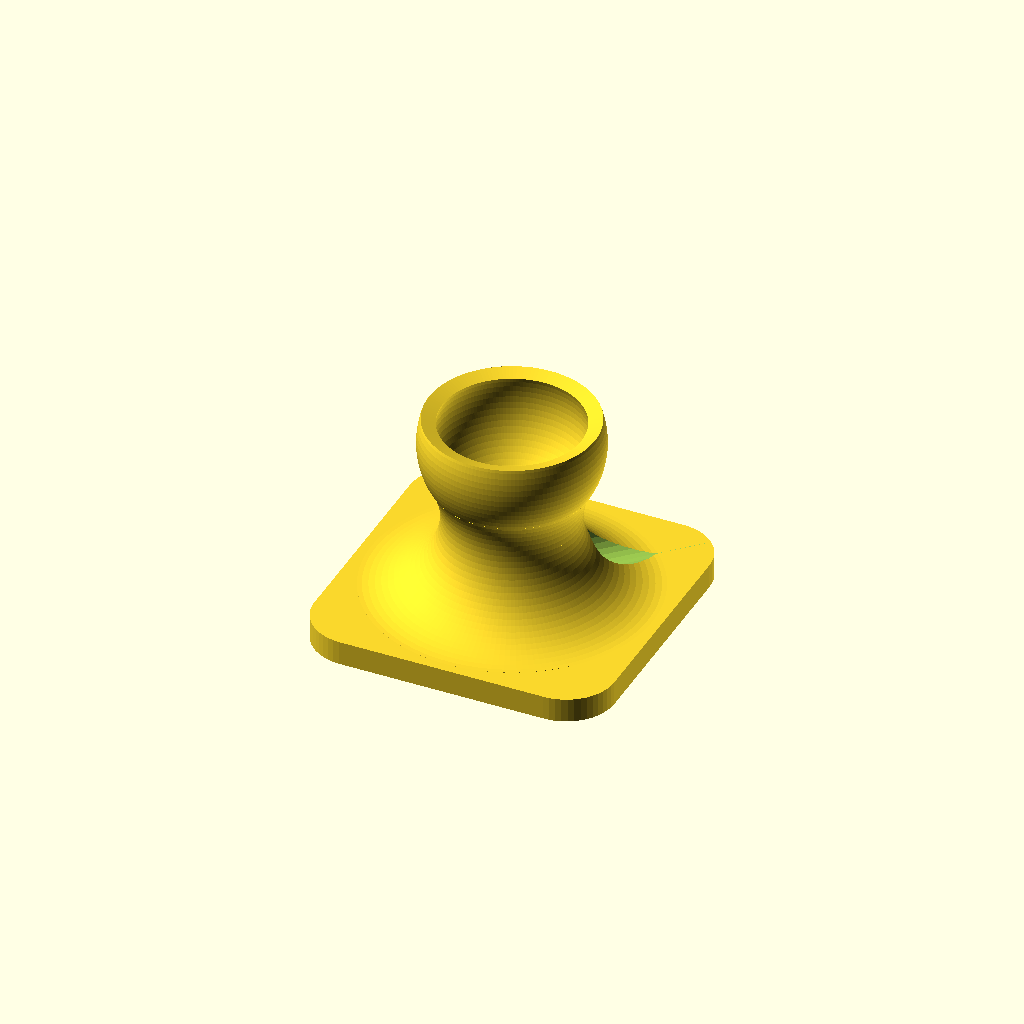
Cell 1 — every parameter at its default value.
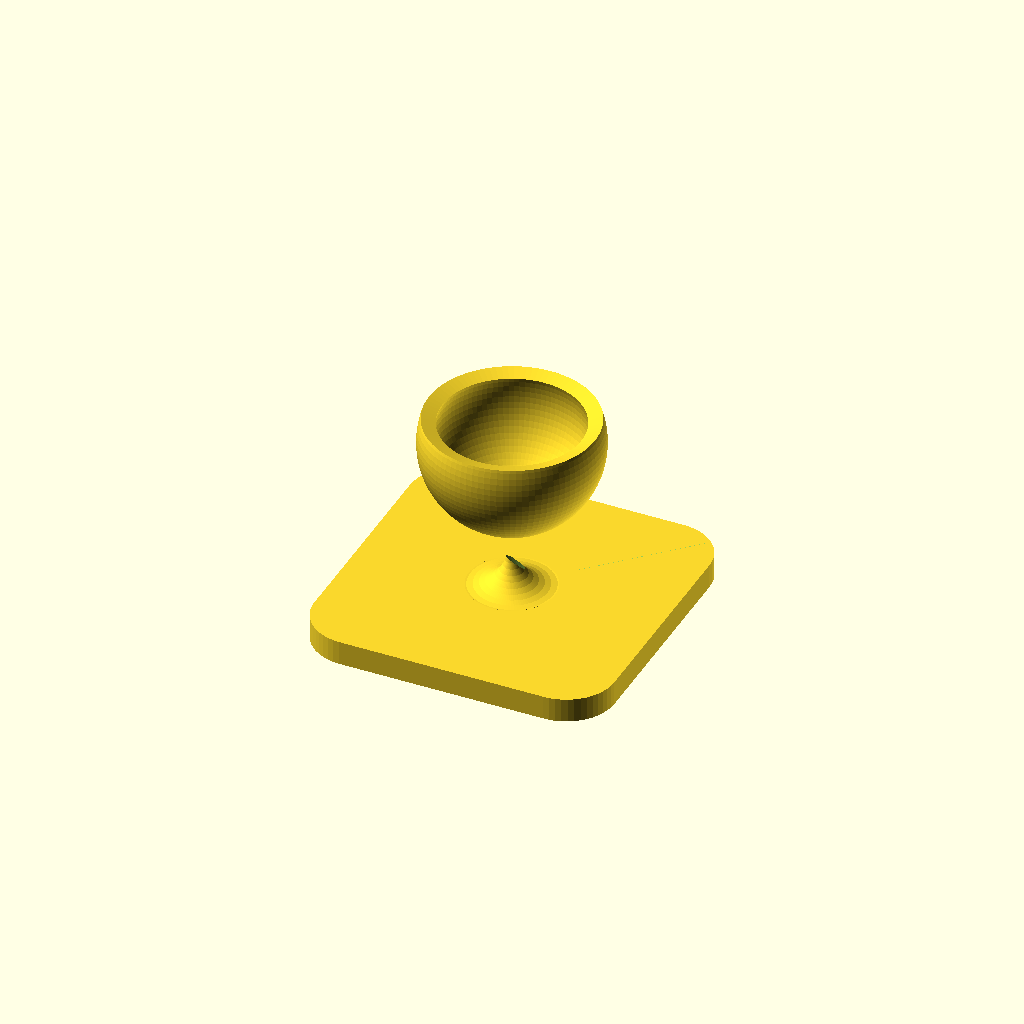
Cell 2: the same model with filletAngle = 20.
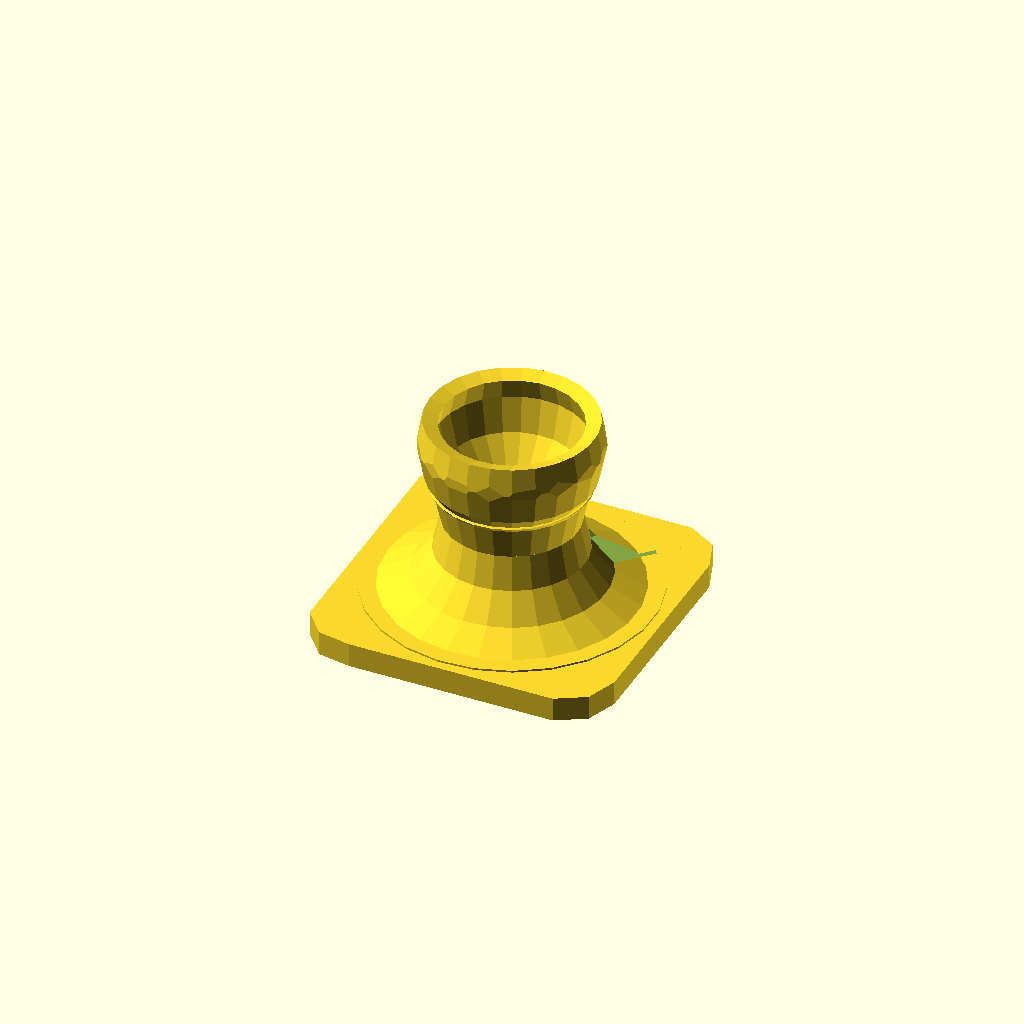
Cell 3: resolution = 3 (everything else at default).
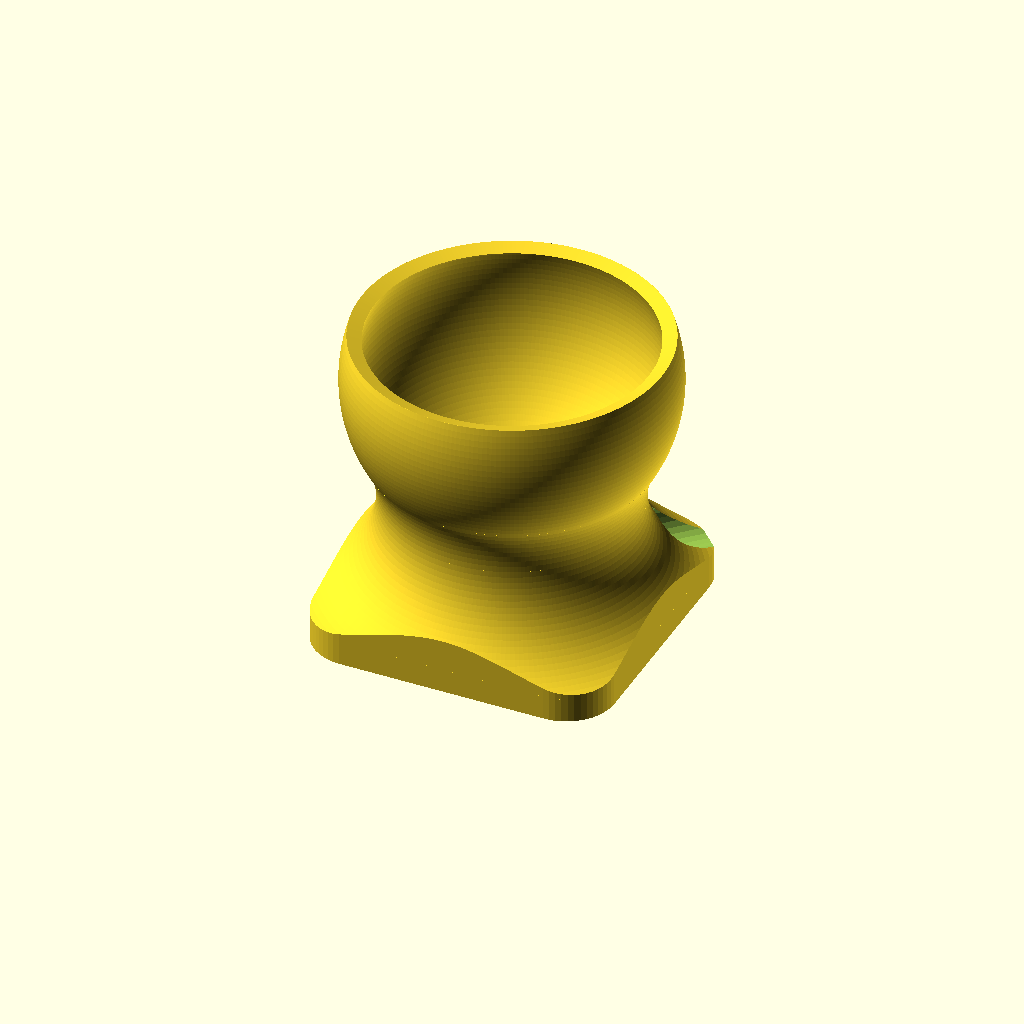
Cell 4: the same model with ballDiameter = 23.5.
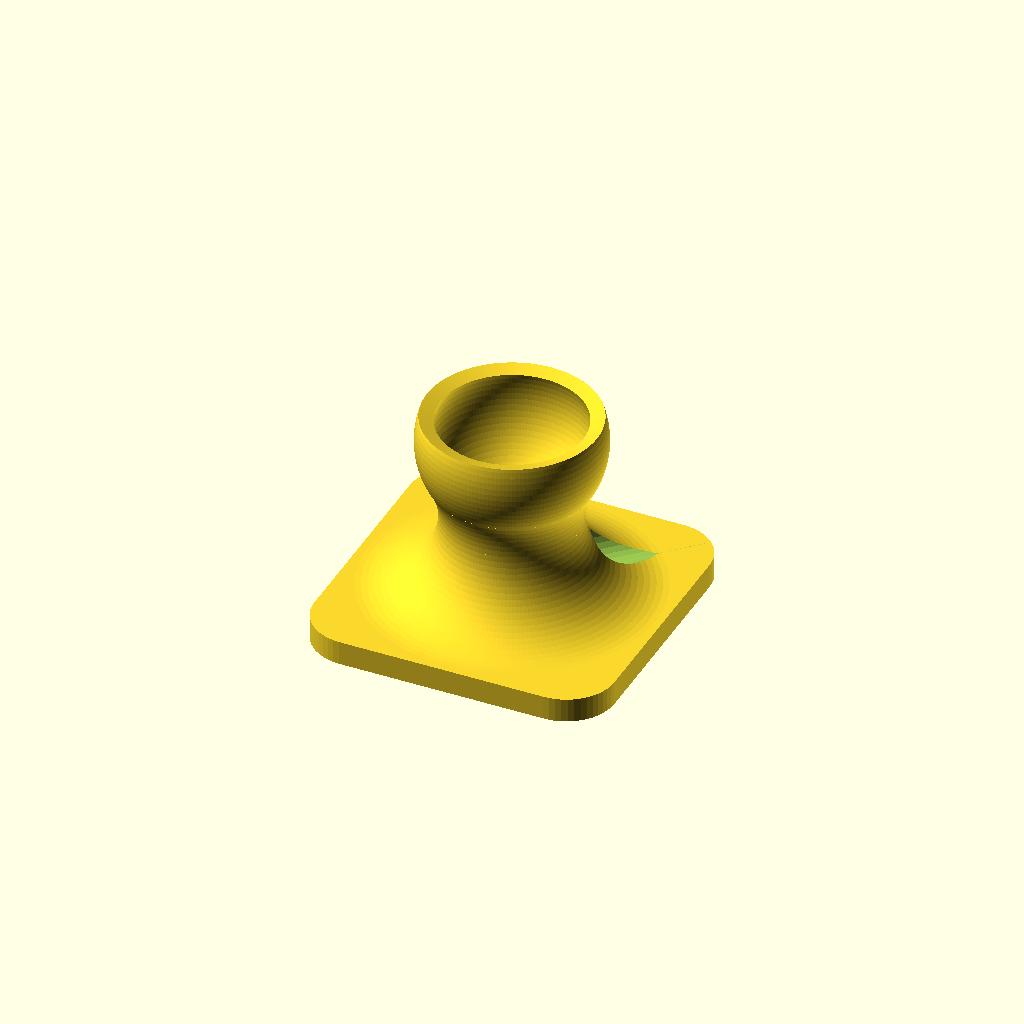
Cell 5: the same model with ballClearance = 0.7.
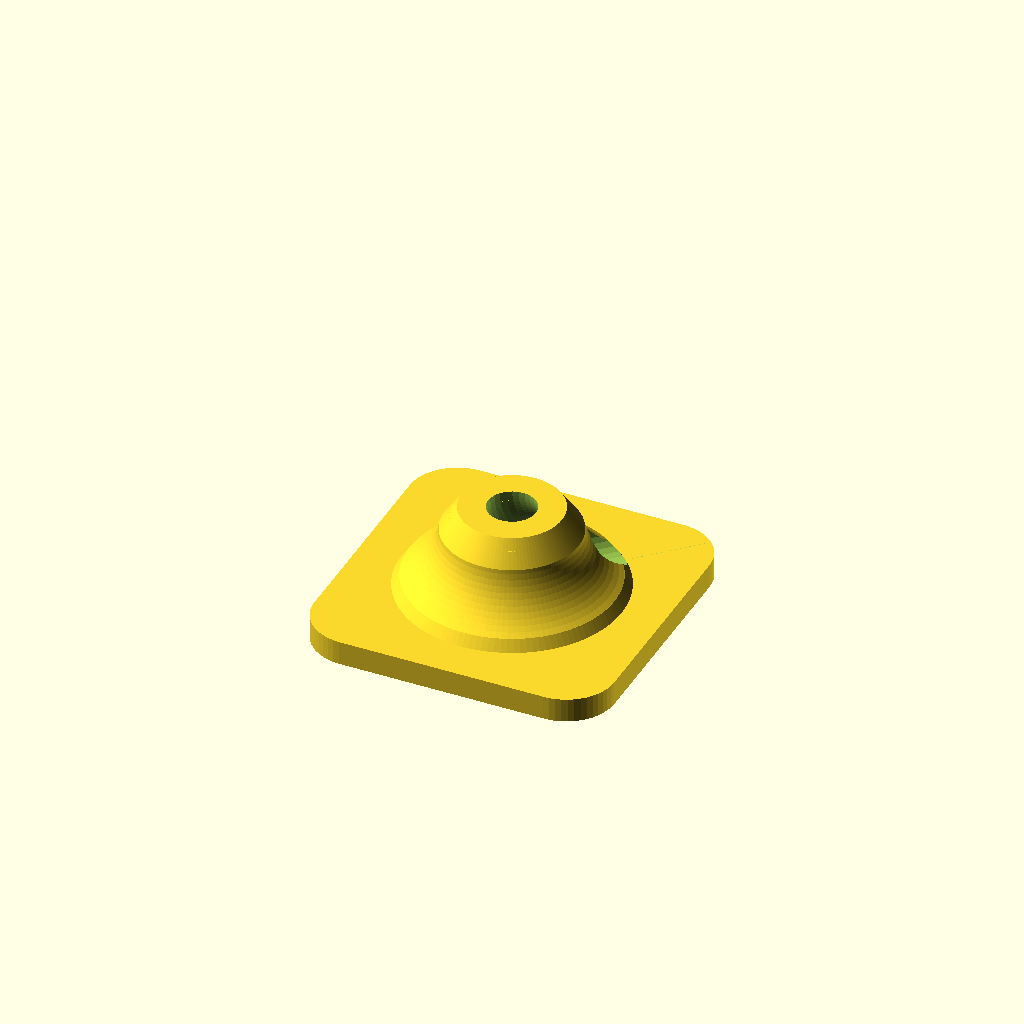
Cell 6: the same model with openingAngle = 290.
One fixed orthographic camera (rotation 55°, 0°, 25°; colour scheme Cornfield) for every cell.
OpenSCAD source file inputs/thingiverse/files/thing-1581981/files/BallSocketMountWithWire.scad:
/* [Ball Socket] */
// Diameter of ball that socket will fit to
ballDiameter = 11.75;
// Clearance for ball socket.  This is added to the socket diameter to account for fused filament tolerances and/or part shrinking depending on plastic type
ballClearance = 0.35;
// The angle of the socket opening.  Should be less than 180 to provide a snap fit.  Too small and the ball won't be able to press into the socket.  Too large and it may fall out easily.
openingAngle = 145; // must be less than 180 for snap fit
// Thickness of the socket/cup wall
cupThickness = 1.2;
// How much space between the socket mounting surface and the edge of the ball.  If 0 then inner bottom of ball socket is on the same plane as the top of the pad.  Positive values will position the socket further away from the pad.  Negative values are not supported.
socketHeight = 7; 

// Fillet angle.  To transition between the spherical socket and the flat pad, there is a rounded fillet.  This angle determines where the outside of the socket and the curved fillet meet.  Larger angles form a larger, sturdier transition.
filletAngle = 60; // [20:90]

/* [Pad] */
// Width of rectangular pad
padWidth = 25;
// Length of rectangular pad 
padLength = 25;
// Thickness of rectangular pad
padThickness = 2;
// Radius of rounded corners on pad
padRadius = 4;

/* [Wire Hole] */ 
// Diameter of Wire hole
wireDiameter = 4;
// Radius of 90degree bend in wire hole center, should be less than socketHeight
wireBendRadius = 5;
// Angle of horizontal wire hole exit, relative to pad.
wireHoleAngle = 45;

/* [Other] */
// Resolution of part mesh, in mm
resolution = 0.5; // [0.2:0.1:3]

/* [Hidden] */
dBall = ballDiameter + ballClearance;

ballSocketWired();

module ballSocketWired() {
  $fs = resolution;
  $fa = 1;
  $err = 0.002;

  difference() {
    ballSocketWithPad(dBall, openingAngle, cupThickness, socketHeight, filletAngle, padWidth, padLength, padThickness, padRadius, resolution);
    if (wireBendRadius > 0 && wireDiameter > 0)
      rotate([0,0,wireHoleAngle]) union() {
        // 90 degree curve in wire hole
        translate([wireBendRadius,0,socketHeight]) rotate([90, 0, 0]) 
          rotate([0,0,180]) rotate_extrude2(angle=90, size=wireBendRadius+wireDiameter/2+1, $fs=resolution)
            difference() {
              translate([wireBendRadius, 0]) 
                circle(d=wireDiameter, $fs=resolution);
              
              translate([-(wireDiameter+wireBendRadius),-wireDiameter/2-1]) 
                square([wireDiameter+wireBendRadius,wireDiameter+2]);
            }
        // side exit straight hole
        translate([wireBendRadius-$err,0,socketHeight-wireBendRadius]) rotate([0,90,0]) cylinder(d=wireDiameter, h=padWidth-wireBendRadius+2*$err, $fs=resolution);
        // top straight hole
        rotate([0,0,180]) translate([0,0,socketHeight-$err]) cylinder(d=wireDiameter, h=dBall/2+$err, $fs=resolution);
      } 
  }
}

module roundedSquare(x,y,r) {
  if (r > 0) {
    hull() for (i=[-1,1], j=[-1,1]) 
      translate([i*(x/2-r), j*(y/2-r)]) circle(r=r); 
  } else {
    square([x,y], center=true);
  }
}

module ballSocketWithPad(dBall, openingAngle, cupThickness, socketHeight, filletAngle, padWidth, padLength, padThickness, padRadius=0, resolution=0.3) {
  $fs = resolution;
  $fa = 1;
  $err = 0.002;

  cupBottomOffset = cupThickness - socketHeight;
  R = dBall/2+cupThickness;
  r = (R*(1-cos(filletAngle)) - cupBottomOffset) / (1 + cos(filletAngle));
  
  translate([0,0,-padThickness]) linear_extrude(padThickness) 
    roundedSquare(padWidth, padLength, padRadius);
    
  intersection() {
    ballSocket(dBall, cupThickness, openingAngle, filletAngle, socketHeight);
    // create bounds so fillet does not extend past edge of pad
    union() {
      translate([0,0,r > 0 ? r : 0]) cylinder(r=R+$err,h=R*2);
      linear_extrude(r) roundedSquare(padWidth, padLength, padRadius);
    }
  }
  
}


module ballSocket(dBall, cupThickness, openingAngle, filletAngle, socketHeight=0, roundedEdge = false) {
  cupBottomOffset = cupThickness - socketHeight;
  R = dBall/2+cupThickness;
  r = (R*(1-cos(filletAngle)) - cupBottomOffset) / (1 + cos(filletAngle));
  openingOffset = cos(openingAngle/2) * R;

  rotate([180,0]) translate([0,0,-R+cupBottomOffset]) rotate_extrude(convexity=3)
    union() {
      intersection() {
        difference() {
          union() {
            circle(d=dBall+2*cupThickness, center=true);
            translate([0,-cupBottomOffset]) circle_fillet(R, filletAngle, cupBottomOffset);
          }
          circle(d=dBall, center=true);
        }
        rotate([0,0,-90]) angle_cut2d(openingAngle, R+socketHeight+(r>0?r:0)+$err);
        translate([0,-openingOffset+$err]) square([R+$err+(r>0?r:0)*2, R-cupBottomOffset+openingOffset+$err]);
      }
      
      if (roundedEdge) {
        rotate([0,0,-90+openingAngle/2]) translate([dBall/2+cupThickness/2,0]) 
          circle(d=cupThickness);
      }
    }
}

module rotate_extrude2(angle=360, convexity=2, size=1000) {
  // support for angle parameter in rotate_extrude was added after release 2015.03 
  // Thingiverse customizer is still on 2015.03
  angleSupport = (version_num() > 20150399) ? true : false; // Next openscad releases after 2015.03.xx will have support angle parameter
  // Using angle parameter when possible provides huge speed boost, avoids a difference operation
  
  if (angleSupport) {
    rotate_extrude(angle=angle,convexity=3)
      children();
  } else {
    rotate([0,0,angle/2]) difference() {
      rotate_extrude(convexity=convexity) children();
      angle_cut(angle, size);
    }
  }
}

module angle_cut(angle=90,size=1000) {
  x = size*cos(angle/2);
  y = size*sin(angle/2);
  translate([0,0,-size]) 
    linear_extrude(2*size) polygon([[0,0],[x,y],[x,size],[-size,size],[-size,-size],[x,-size],[x,-y]]);
}

module circle_fillet(R, angle, offset) {
  r = (R*(1-cos(angle)) - offset) / (1 + cos(angle));
  x = r * sin(angle);
  X = R * sin(angle);
  echo(R, r);
  R2 = X-(r-x);
  if (r > 0) {
    translate([0,R-r])
      mirror([1,0]) translate([-R2-r, 0, 0]) fil_2d_i(r,180-angle,R2,$err);
  }
}

module angle_cut(angle=90, size=1000) {
  translate([0,0,-size]) 
    linear_extrude(2*size)
      angle_cut2d(angle, size);
}

module angle_cut2d(angle=90,size=1000) {
  x = size*cos(angle/2);
  y = size*sin(angle/2);
  polygon([[0,0],[x,y],[x,size],[-size,size],[-size,-size],[x,-size],[x,-y]]);
}

// 2d primitive for inside fillets.
module fil_2d_i(r1, angle=90, extendX=0, extendY=0, halfAlign=false, r2=0) {
  //echo(r1, r2, angle, extendX, extendY);
  r = max(r1,r2);
  s1 = (r2 == 0) ? 1 : ((r2 > r1) ? r1/r2 : 1);
  s2 = (r2 == 0) ? 1 : ((r2 > r1) ? 1 : r2/r1);
  x1 = r + extendX;
  y1 = r + extendY;
  x2 = r * sin(angle);
  y2 = r * cos(angle);
  scale([s1,s2]) difference() {
    polygon((angle > 180) ?
      [[0,0],[0,y1],[x1,y1],[x1,-r],[x2,-r]]:  
      [[0,0],[0,y1],[x1,y1],[x1,y2],[x2,y2]]
    );
    rotate(halfAlign ? 90 : 0) circle(r=max(r2,r));
  }
}

// 3d polar inside fillet.
module fil_polar_i(R, r, angle=90, extendX=0,extendY=0, halfAlign=false, r2=0, angle2=90) {

  // support for angle parameter in rotate_extrude was added after release 2015.03 
  // Thingiverse customizer is still on 2015.03
  angleSupport = (version_num() > 20150399) ? true : false; // Next openscad releases after 2015.03.xx will have support angle parameter
  // Using angle parameter when possible provides huge speed boost, avoids a difference operation
  
  //echo(R);
  render(convexity=5)
  if (angleSupport) {
    rotate([0,0,-angle/2]) rotate_extrude(angle=angle,convexity=3) {
      difference() {
        if (R<=0) {
          mirror([1,0]) translate([R-r, 0, 0]) fil_2d_i(r,angle2,extendX,extendY, halfAlign, r2);
        } else {
          translate([R-r, 0, 0]) fil_2d_i(r,angle2,extendX,extendY, halfAlign, r2);
        }
        if (R-r < 0)
          translate([-4*(r+extendX),-r]) square([4*(r+extendX),2*r+extendY+2]);
      }
    }
  } else {
    difference() {
      rotate_extrude(convexity=7) {
        difference() {
          if (R<=0) {
            mirror([1,0]) translate([R-r, 0, 0]) fil_2d_i(r,90,extendX,extendY, halfAlign, r2);
          } else {
            translate([R-r, 0, 0]) fil_2d_i(r,90,extendX,extendY, halfAlign, r2);
          }
          if (R-r < 0)
            translate([-4*(r+extendX),-r]) square([4*(r+extendX),2*r+extendY+2]);
        }
      }
      angle_cut(angle);
    }
  }
}
Parameter table extracted from the source (name, type, default, range or options):
ballDiameter: number, default 11.75
ballClearance: number, default 0.35
openingAngle: number, default 145
cupThickness: number, default 1.2
socketHeight: number, default 7
filletAngle: number, default 60, range 20 to 90
padWidth: number, default 25
padLength: number, default 25
padThickness: number, default 2
padRadius: number, default 4
wireDiameter: number, default 4
wireBendRadius: number, default 5
wireHoleAngle: number, default 45
resolution: number, default 0.5, range 0.2 to 3, step 0.1
